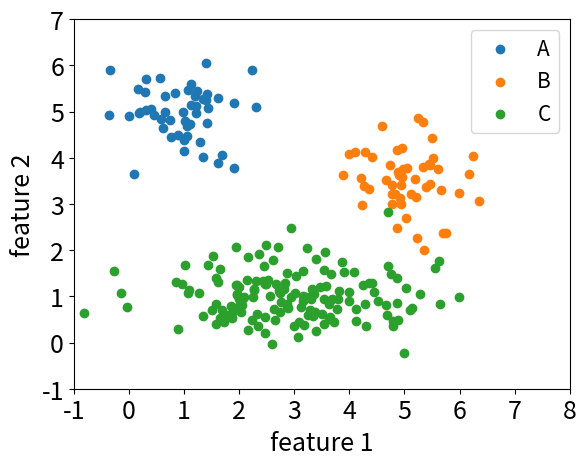
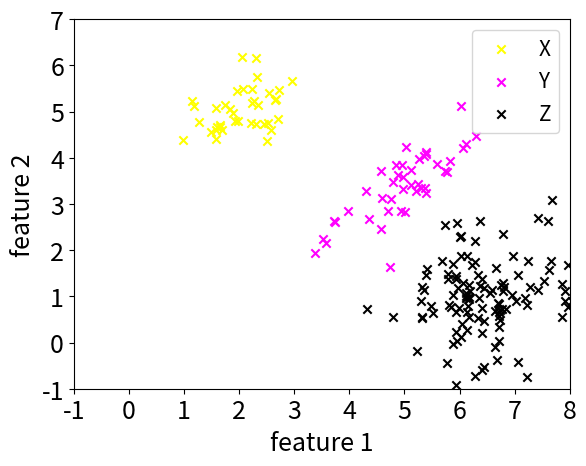

The matplotlib source for these figures, in order:
import numpy as np
import matplotlib.pyplot as plt


sigma1 = 0.3
cov1 = np.array([[sigma1, 0],
                [0, sigma1]])
cov2 = np.array([[5*sigma1, 0],
                [0, sigma1]])
cov3 = sigma1 * np.array([[1.0, 0.5],
                [0.5, 1.0]]) 
cov4 = sigma1 * np.array([[1.5, 1.0],
                [1.0, 1.5]]) 
cov5 = 2 * cov1

N_A = 50
N_B = N_A
N_C = 150

# before, i.e. source distribution

A = np.random.multivariate_normal((1,5), cov1, N_A)
B = np.random.multivariate_normal((5,3.5), cov1, N_B)
C = np.random.multivariate_normal((3,1), cov2, N_C)

np.savetxt('A_before', A)
np.savetxt('B_before', B)
np.savetxt('C_before', C)

plt.scatter(A[:,0], A[:,1], label='A')
plt.scatter(B[:,0], B[:,1], label='B')
plt.scatter(C[:,0], C[:,1], label='C')

plt.xlabel('feature 1', size = 18)
plt.ylabel('feature 2', size = 18)
plt.xticks(size = 18)
plt.yticks(size = 18)
plt.xlim([-1,8])
plt.ylim([-1,7])
plt.legend(fontsize=15)
plt.savefig('Fig15.eps', format='EPS', bbox_inches='tight')

# after, i.e. target distribution
N_A = 38
N_B = 42
N_C = 113

A = np.random.multivariate_normal((2,5), cov3, N_A)
B = np.random.multivariate_normal((5,3.5), cov4, N_B)
C = np.random.multivariate_normal((6.5,1), cov5, N_C)

np.savetxt('A_after', A)
np.savetxt('B_after', B)
np.savetxt('C_after', C)

plt.clf()
plt.scatter(A[:,0], A[:,1], label='X', c='yellow', marker='x')
plt.scatter(B[:,0], B[:,1], label='Y', c='magenta', marker='x')
plt.scatter(C[:,0], C[:,1], label='Z', c='black', marker='x')

plt.xlabel('feature 1', size = 18)
plt.ylabel('feature 2', size = 18)
plt.xticks(size = 18)
plt.yticks(size = 18)
plt.xlim([-1,8])
plt.ylim([-1,7])
plt.legend(fontsize=15)
plt.savefig('Fig16.eps', format='EPS', bbox_inches='tight')
